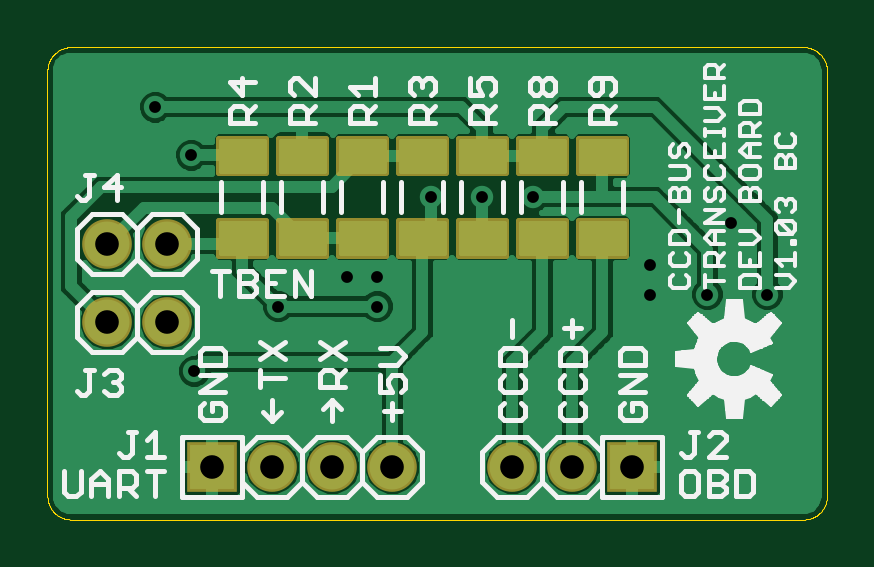
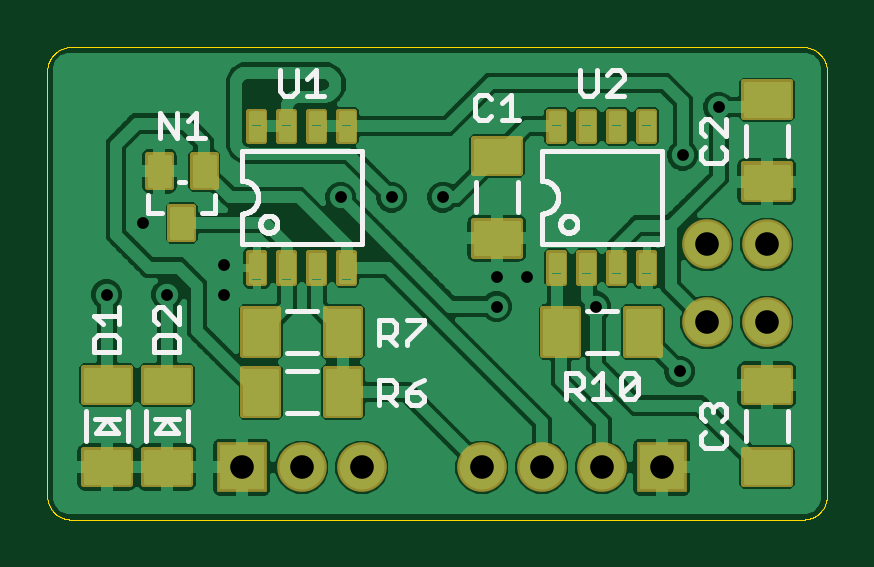
Circuit board: 8 layer files. Board 33.0 x 20.0 mm.
- outline: CCDBusTransceiver_V103.boardoutline.ger (4423 bytes)
- bottom_copper: CCDBusTransceiver_V103.bottomlayer.ger (67046 bytes)
- bottom_silk: CCDBusTransceiver_V103.bottomsilkscreen.ger (13726 bytes)
- bottom_mask: CCDBusTransceiver_V103.bottomsoldermask.ger (12272 bytes)
- drill: CCDBusTransceiver_V103.drills.xln (337 bytes)
- top_copper: CCDBusTransceiver_V103.toplayer.ger (33421 bytes)
- top_silk: CCDBusTransceiver_V103.topsilkscreen.ger (23117 bytes)
- top_mask: CCDBusTransceiver_V103.topsoldermask.ger (5569 bytes)

=== outline: CCDBusTransceiver_V103.boardoutline.ger ===
G75*
%MOIN*%
%OFA0B0*%
%FSLAX25Y25*%
%IPPOS*%
%LPD*%
%AMOC8*
5,1,8,0,0,1.08239X$1,22.5*
%
%ADD10C,0.00000*%
D10*
X0005437Y0001500D02*
X0127484Y0001500D01*
X0127608Y0001502D01*
X0127731Y0001508D01*
X0127855Y0001517D01*
X0127977Y0001531D01*
X0128100Y0001548D01*
X0128222Y0001570D01*
X0128343Y0001595D01*
X0128463Y0001624D01*
X0128582Y0001656D01*
X0128701Y0001693D01*
X0128818Y0001733D01*
X0128933Y0001776D01*
X0129048Y0001824D01*
X0129160Y0001875D01*
X0129271Y0001929D01*
X0129381Y0001987D01*
X0129488Y0002048D01*
X0129594Y0002113D01*
X0129697Y0002181D01*
X0129798Y0002252D01*
X0129897Y0002326D01*
X0129994Y0002403D01*
X0130088Y0002484D01*
X0130179Y0002567D01*
X0130268Y0002653D01*
X0130354Y0002742D01*
X0130437Y0002833D01*
X0130518Y0002927D01*
X0130595Y0003024D01*
X0130669Y0003123D01*
X0130740Y0003224D01*
X0130808Y0003327D01*
X0130873Y0003433D01*
X0130934Y0003540D01*
X0130992Y0003650D01*
X0131046Y0003761D01*
X0131097Y0003873D01*
X0131145Y0003988D01*
X0131188Y0004103D01*
X0131228Y0004220D01*
X0131265Y0004339D01*
X0131297Y0004458D01*
X0131326Y0004578D01*
X0131351Y0004699D01*
X0131373Y0004821D01*
X0131390Y0004944D01*
X0131404Y0005066D01*
X0131413Y0005190D01*
X0131419Y0005313D01*
X0131421Y0005437D01*
X0131421Y0076303D01*
X0131419Y0076427D01*
X0131413Y0076550D01*
X0131404Y0076674D01*
X0131390Y0076796D01*
X0131373Y0076919D01*
X0131351Y0077041D01*
X0131326Y0077162D01*
X0131297Y0077282D01*
X0131265Y0077401D01*
X0131228Y0077520D01*
X0131188Y0077637D01*
X0131145Y0077752D01*
X0131097Y0077867D01*
X0131046Y0077979D01*
X0130992Y0078090D01*
X0130934Y0078200D01*
X0130873Y0078307D01*
X0130808Y0078413D01*
X0130740Y0078516D01*
X0130669Y0078617D01*
X0130595Y0078716D01*
X0130518Y0078813D01*
X0130437Y0078907D01*
X0130354Y0078998D01*
X0130268Y0079087D01*
X0130179Y0079173D01*
X0130088Y0079256D01*
X0129994Y0079337D01*
X0129897Y0079414D01*
X0129798Y0079488D01*
X0129697Y0079559D01*
X0129594Y0079627D01*
X0129488Y0079692D01*
X0129381Y0079753D01*
X0129271Y0079811D01*
X0129160Y0079865D01*
X0129048Y0079916D01*
X0128933Y0079964D01*
X0128818Y0080007D01*
X0128701Y0080047D01*
X0128582Y0080084D01*
X0128463Y0080116D01*
X0128343Y0080145D01*
X0128222Y0080170D01*
X0128100Y0080192D01*
X0127977Y0080209D01*
X0127855Y0080223D01*
X0127731Y0080232D01*
X0127608Y0080238D01*
X0127484Y0080240D01*
X0005437Y0080240D01*
X0005313Y0080238D01*
X0005190Y0080232D01*
X0005066Y0080223D01*
X0004944Y0080209D01*
X0004821Y0080192D01*
X0004699Y0080170D01*
X0004578Y0080145D01*
X0004458Y0080116D01*
X0004339Y0080084D01*
X0004220Y0080047D01*
X0004103Y0080007D01*
X0003988Y0079964D01*
X0003873Y0079916D01*
X0003761Y0079865D01*
X0003650Y0079811D01*
X0003540Y0079753D01*
X0003433Y0079692D01*
X0003327Y0079627D01*
X0003224Y0079559D01*
X0003123Y0079488D01*
X0003024Y0079414D01*
X0002927Y0079337D01*
X0002833Y0079256D01*
X0002742Y0079173D01*
X0002653Y0079087D01*
X0002567Y0078998D01*
X0002484Y0078907D01*
X0002403Y0078813D01*
X0002326Y0078716D01*
X0002252Y0078617D01*
X0002181Y0078516D01*
X0002113Y0078413D01*
X0002048Y0078307D01*
X0001987Y0078200D01*
X0001929Y0078090D01*
X0001875Y0077979D01*
X0001824Y0077867D01*
X0001776Y0077752D01*
X0001733Y0077637D01*
X0001693Y0077520D01*
X0001656Y0077401D01*
X0001624Y0077282D01*
X0001595Y0077162D01*
X0001570Y0077041D01*
X0001548Y0076919D01*
X0001531Y0076796D01*
X0001517Y0076674D01*
X0001508Y0076550D01*
X0001502Y0076427D01*
X0001500Y0076303D01*
X0001500Y0005437D01*
X0001502Y0005313D01*
X0001508Y0005190D01*
X0001517Y0005066D01*
X0001531Y0004944D01*
X0001548Y0004821D01*
X0001570Y0004699D01*
X0001595Y0004578D01*
X0001624Y0004458D01*
X0001656Y0004339D01*
X0001693Y0004220D01*
X0001733Y0004103D01*
X0001776Y0003988D01*
X0001824Y0003873D01*
X0001875Y0003761D01*
X0001929Y0003650D01*
X0001987Y0003540D01*
X0002048Y0003433D01*
X0002113Y0003327D01*
X0002181Y0003224D01*
X0002252Y0003123D01*
X0002326Y0003024D01*
X0002403Y0002927D01*
X0002484Y0002833D01*
X0002567Y0002742D01*
X0002653Y0002653D01*
X0002742Y0002567D01*
X0002833Y0002484D01*
X0002927Y0002403D01*
X0003024Y0002326D01*
X0003123Y0002252D01*
X0003224Y0002181D01*
X0003327Y0002113D01*
X0003433Y0002048D01*
X0003540Y0001987D01*
X0003650Y0001929D01*
X0003761Y0001875D01*
X0003873Y0001824D01*
X0003988Y0001776D01*
X0004103Y0001733D01*
X0004220Y0001693D01*
X0004339Y0001656D01*
X0004458Y0001624D01*
X0004578Y0001595D01*
X0004699Y0001570D01*
X0004821Y0001548D01*
X0004944Y0001531D01*
X0005066Y0001517D01*
X0005190Y0001508D01*
X0005313Y0001502D01*
X0005437Y0001500D01*
M02*

=== bottom_copper: CCDBusTransceiver_V103.bottomlayer.ger (67046 bytes, source omitted) ===
=== bottom_silk: CCDBusTransceiver_V103.bottomsilkscreen.ger (13726 bytes, source omitted) ===
=== bottom_mask: CCDBusTransceiver_V103.bottomsoldermask.ger (12272 bytes, source omitted) ===
=== drill: CCDBusTransceiver_V103.drills.xln ===
%
M48
M72
T01C0.0197
T02C0.0394
%
T01
X2600Y2624
X4000Y3700
X5150Y4200
X5650Y4200
X5650Y3700
X6550Y5524
X7400Y5524
X8250Y5524
X10200Y4400
X10200Y3900
X11150Y3900
X12150Y3900
X11550Y5091
X2550Y6224
X1950Y7024
T02
X2900Y1024
X3900Y1024
X4900Y1024
X5900Y1024
X7900Y1024
X8900Y1024
X9900Y1024
X2150Y3437
X1150Y3437
X1150Y4737
X2150Y4737
M30

=== top_copper: CCDBusTransceiver_V103.toplayer.ger (33421 bytes, source omitted) ===
=== top_silk: CCDBusTransceiver_V103.topsilkscreen.ger (23117 bytes, source omitted) ===
=== top_mask: CCDBusTransceiver_V103.topsoldermask.ger ===
G75*
%MOIN*%
%OFA0B0*%
%FSLAX25Y25*%
%IPPOS*%
%LPD*%
%AMOC8*
5,1,8,0,0,1.08239X$1,22.5*
%
%ADD10C,0.00939*%
%ADD11R,0.08280X0.08280*%
%ADD12C,0.08280*%
D10*
X0030132Y0045508D02*
X0030132Y0051276D01*
X0037868Y0051276D01*
X0037868Y0045508D01*
X0030132Y0045508D01*
X0030132Y0046446D02*
X0037868Y0046446D01*
X0037868Y0047384D02*
X0030132Y0047384D01*
X0030132Y0048322D02*
X0037868Y0048322D01*
X0037868Y0049260D02*
X0030132Y0049260D01*
X0030132Y0050198D02*
X0037868Y0050198D01*
X0037868Y0051136D02*
X0030132Y0051136D01*
X0040132Y0051276D02*
X0040132Y0045508D01*
X0040132Y0051276D02*
X0047868Y0051276D01*
X0047868Y0045508D01*
X0040132Y0045508D01*
X0040132Y0046446D02*
X0047868Y0046446D01*
X0047868Y0047384D02*
X0040132Y0047384D01*
X0040132Y0048322D02*
X0047868Y0048322D01*
X0047868Y0049260D02*
X0040132Y0049260D01*
X0040132Y0050198D02*
X0047868Y0050198D01*
X0047868Y0051136D02*
X0040132Y0051136D01*
X0050132Y0051276D02*
X0050132Y0045508D01*
X0050132Y0051276D02*
X0057868Y0051276D01*
X0057868Y0045508D01*
X0050132Y0045508D01*
X0050132Y0046446D02*
X0057868Y0046446D01*
X0057868Y0047384D02*
X0050132Y0047384D01*
X0050132Y0048322D02*
X0057868Y0048322D01*
X0057868Y0049260D02*
X0050132Y0049260D01*
X0050132Y0050198D02*
X0057868Y0050198D01*
X0057868Y0051136D02*
X0050132Y0051136D01*
X0060132Y0051276D02*
X0060132Y0045508D01*
X0060132Y0051276D02*
X0067868Y0051276D01*
X0067868Y0045508D01*
X0060132Y0045508D01*
X0060132Y0046446D02*
X0067868Y0046446D01*
X0067868Y0047384D02*
X0060132Y0047384D01*
X0060132Y0048322D02*
X0067868Y0048322D01*
X0067868Y0049260D02*
X0060132Y0049260D01*
X0060132Y0050198D02*
X0067868Y0050198D01*
X0067868Y0051136D02*
X0060132Y0051136D01*
X0077868Y0051276D02*
X0077868Y0045508D01*
X0070132Y0045508D01*
X0070132Y0051276D01*
X0077868Y0051276D01*
X0077868Y0046446D02*
X0070132Y0046446D01*
X0070132Y0047384D02*
X0077868Y0047384D01*
X0077868Y0048322D02*
X0070132Y0048322D01*
X0070132Y0049260D02*
X0077868Y0049260D01*
X0077868Y0050198D02*
X0070132Y0050198D01*
X0070132Y0051136D02*
X0077868Y0051136D01*
X0087868Y0051276D02*
X0087868Y0045508D01*
X0080132Y0045508D01*
X0080132Y0051276D01*
X0087868Y0051276D01*
X0087868Y0046446D02*
X0080132Y0046446D01*
X0080132Y0047384D02*
X0087868Y0047384D01*
X0087868Y0048322D02*
X0080132Y0048322D01*
X0080132Y0049260D02*
X0087868Y0049260D01*
X0087868Y0050198D02*
X0080132Y0050198D01*
X0080132Y0051136D02*
X0087868Y0051136D01*
X0097868Y0051276D02*
X0097868Y0045508D01*
X0090132Y0045508D01*
X0090132Y0051276D01*
X0097868Y0051276D01*
X0097868Y0046446D02*
X0090132Y0046446D01*
X0090132Y0047384D02*
X0097868Y0047384D01*
X0097868Y0048322D02*
X0090132Y0048322D01*
X0090132Y0049260D02*
X0097868Y0049260D01*
X0097868Y0050198D02*
X0090132Y0050198D01*
X0090132Y0051136D02*
X0097868Y0051136D01*
X0097868Y0059205D02*
X0097868Y0064973D01*
X0097868Y0059205D02*
X0090132Y0059205D01*
X0090132Y0064973D01*
X0097868Y0064973D01*
X0097868Y0060143D02*
X0090132Y0060143D01*
X0090132Y0061081D02*
X0097868Y0061081D01*
X0097868Y0062019D02*
X0090132Y0062019D01*
X0090132Y0062957D02*
X0097868Y0062957D01*
X0097868Y0063895D02*
X0090132Y0063895D01*
X0090132Y0064833D02*
X0097868Y0064833D01*
X0087868Y0064973D02*
X0087868Y0059205D01*
X0080132Y0059205D01*
X0080132Y0064973D01*
X0087868Y0064973D01*
X0087868Y0060143D02*
X0080132Y0060143D01*
X0080132Y0061081D02*
X0087868Y0061081D01*
X0087868Y0062019D02*
X0080132Y0062019D01*
X0080132Y0062957D02*
X0087868Y0062957D01*
X0087868Y0063895D02*
X0080132Y0063895D01*
X0080132Y0064833D02*
X0087868Y0064833D01*
X0077868Y0064973D02*
X0077868Y0059205D01*
X0070132Y0059205D01*
X0070132Y0064973D01*
X0077868Y0064973D01*
X0077868Y0060143D02*
X0070132Y0060143D01*
X0070132Y0061081D02*
X0077868Y0061081D01*
X0077868Y0062019D02*
X0070132Y0062019D01*
X0070132Y0062957D02*
X0077868Y0062957D01*
X0077868Y0063895D02*
X0070132Y0063895D01*
X0070132Y0064833D02*
X0077868Y0064833D01*
X0060132Y0064973D02*
X0060132Y0059205D01*
X0060132Y0064973D02*
X0067868Y0064973D01*
X0067868Y0059205D01*
X0060132Y0059205D01*
X0060132Y0060143D02*
X0067868Y0060143D01*
X0067868Y0061081D02*
X0060132Y0061081D01*
X0060132Y0062019D02*
X0067868Y0062019D01*
X0067868Y0062957D02*
X0060132Y0062957D01*
X0060132Y0063895D02*
X0067868Y0063895D01*
X0067868Y0064833D02*
X0060132Y0064833D01*
X0050132Y0064973D02*
X0050132Y0059205D01*
X0050132Y0064973D02*
X0057868Y0064973D01*
X0057868Y0059205D01*
X0050132Y0059205D01*
X0050132Y0060143D02*
X0057868Y0060143D01*
X0057868Y0061081D02*
X0050132Y0061081D01*
X0050132Y0062019D02*
X0057868Y0062019D01*
X0057868Y0062957D02*
X0050132Y0062957D01*
X0050132Y0063895D02*
X0057868Y0063895D01*
X0057868Y0064833D02*
X0050132Y0064833D01*
X0040132Y0064973D02*
X0040132Y0059205D01*
X0040132Y0064973D02*
X0047868Y0064973D01*
X0047868Y0059205D01*
X0040132Y0059205D01*
X0040132Y0060143D02*
X0047868Y0060143D01*
X0047868Y0061081D02*
X0040132Y0061081D01*
X0040132Y0062019D02*
X0047868Y0062019D01*
X0047868Y0062957D02*
X0040132Y0062957D01*
X0040132Y0063895D02*
X0047868Y0063895D01*
X0047868Y0064833D02*
X0040132Y0064833D01*
X0030132Y0064973D02*
X0030132Y0059205D01*
X0030132Y0064973D02*
X0037868Y0064973D01*
X0037868Y0059205D01*
X0030132Y0059205D01*
X0030132Y0060143D02*
X0037868Y0060143D01*
X0037868Y0061081D02*
X0030132Y0061081D01*
X0030132Y0062019D02*
X0037868Y0062019D01*
X0037868Y0062957D02*
X0030132Y0062957D01*
X0030132Y0063895D02*
X0037868Y0063895D01*
X0037868Y0064833D02*
X0030132Y0064833D01*
D11*
X0029000Y0010240D03*
X0099000Y0010240D03*
D12*
X0089000Y0010240D03*
X0079000Y0010240D03*
X0059000Y0010240D03*
X0049000Y0010240D03*
X0039000Y0010240D03*
X0021500Y0034370D03*
X0011500Y0034370D03*
X0011500Y0047370D03*
X0021500Y0047370D03*
M02*

